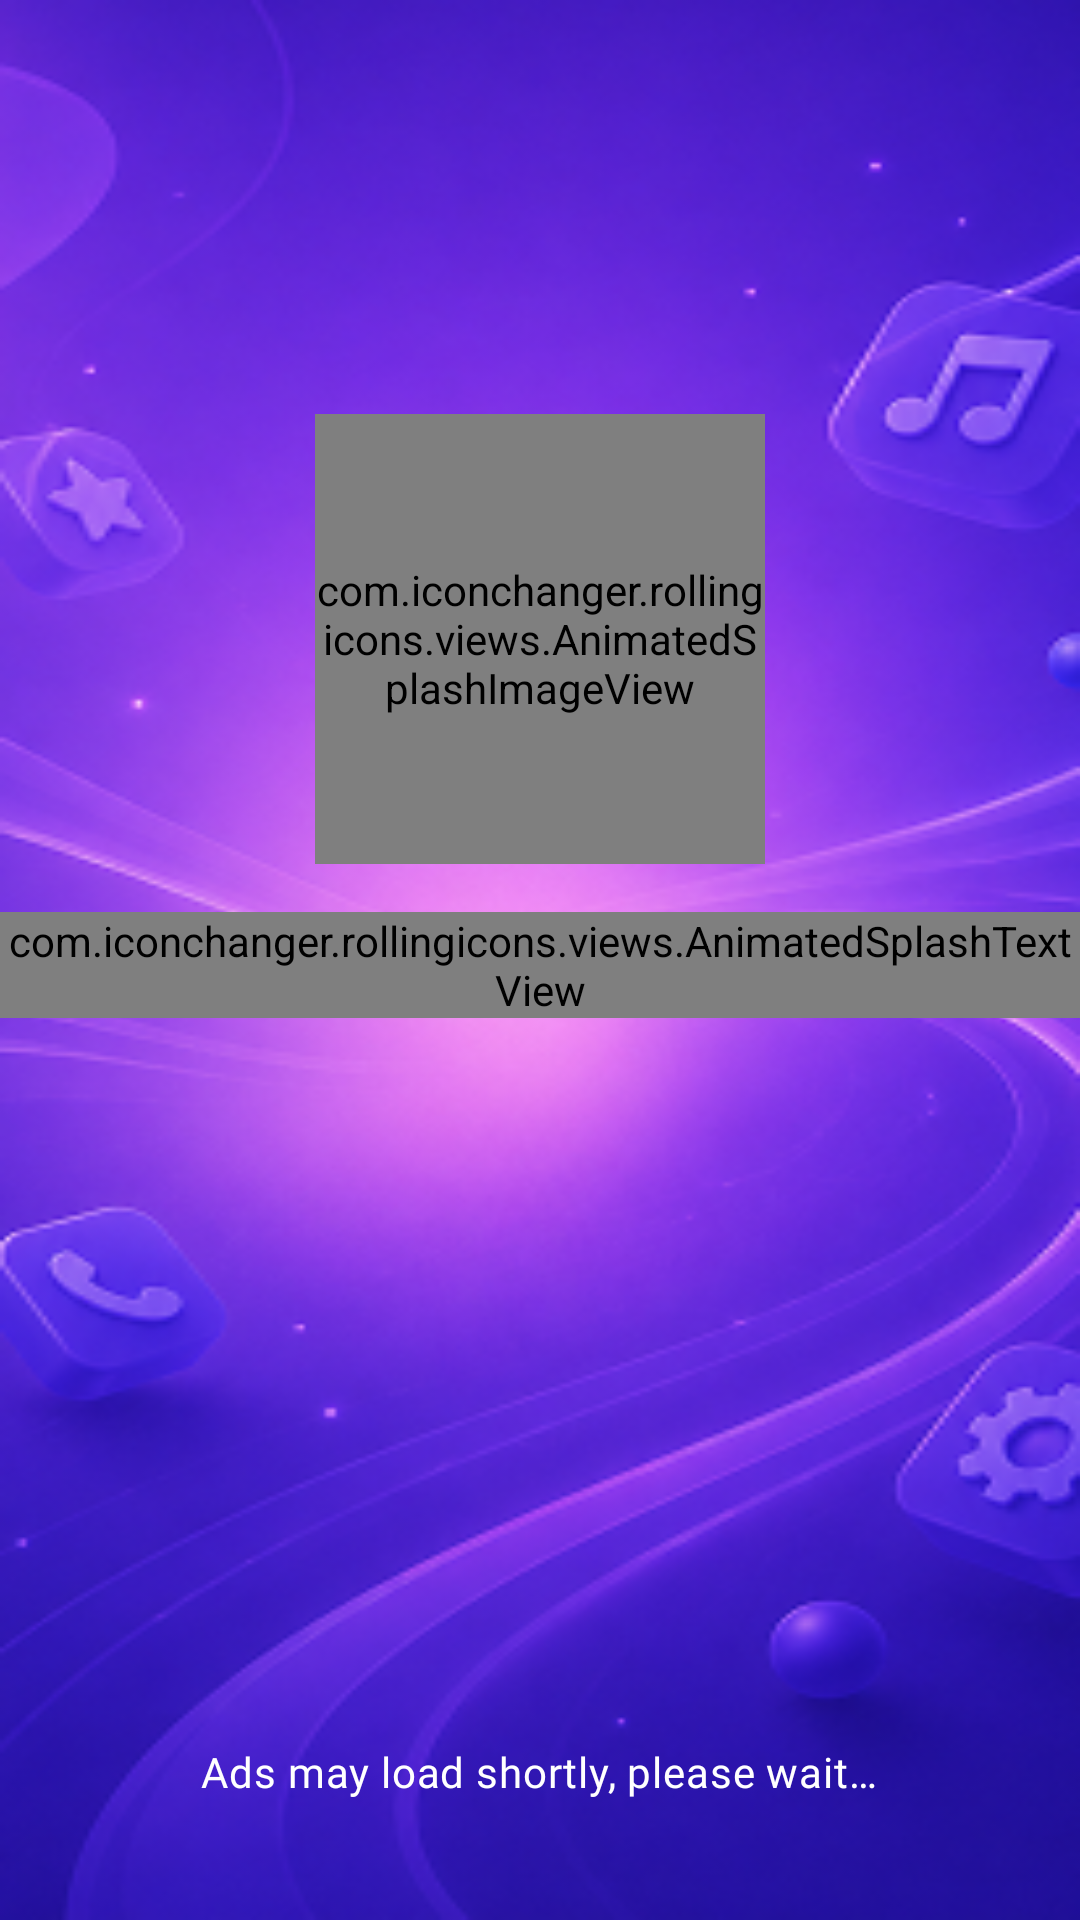

Here is an Android app screen rendered from its layout file. Give the layout XML and the strings, colors and styles it references.
<!-- AndroidManifest.xml: application theme AppTheme -->
<!-- res/layout/activity_splash.xml -->
<?xml version="1.0" encoding="utf-8"?>
<androidx.constraintlayout.widget.ConstraintLayout xmlns:android="http://schemas.android.com/apk/res/android"
    xmlns:app="http://schemas.android.com/apk/res-auto"
    xmlns:tools="http://schemas.android.com/tools"
    android:id="@+id/main"
    android:layout_width="match_parent"
    android:layout_height="match_parent"
    android:background="@drawable/bg_splash"
    tools:ignore="ExtraText">

    
    <com.iconchanger.rollingicons.views.AnimatedSplashImageView
        android:id="@+id/iv_splash"
        android:layout_width="150dp"
        android:layout_height="150dp"
        app:layout_constraintBottom_toTopOf="@+id/guideline"
        app:layout_constraintEnd_toEndOf="parent"
        app:layout_constraintStart_toStartOf="parent"
        app:srcCompat="@drawable/ic_app_logo" />

    
    <com.iconchanger.rollingicons.views.AnimatedSplashTextView
        android:id="@+id/tvNameApp"
        android:layout_width="wrap_content"
        android:layout_height="wrap_content"
        android:layout_marginTop="16dp"
        android:gravity="center"
        android:text="@string/app_name"
        android:layout_marginHorizontal="@dimen/_20sdp"
        android:textColor="@color/white"
        android:textSize="26sp"
        android:textStyle="bold"
        android:letterSpacing="0.08"
        android:fontFamily="@font/app_font"
        app:layout_constraintEnd_toEndOf="parent"
        app:layout_constraintStart_toStartOf="parent"
        app:layout_constraintTop_toBottomOf="@id/iv_splash" />

    
    <RelativeLayout
        android:layout_width="match_parent"
        android:layout_height="220dp"
        app:layout_constraintBottom_toTopOf="@id/layoutAds">

        <TextView
            android:id="@+id/tvProgressPercent"
            android:layout_width="wrap_content"
            android:layout_height="wrap_content"
            android:layout_above="@id/animation_view"
            android:layout_centerHorizontal="true"
            android:layout_marginBottom="8dp"
            android:text="0%"
            android:textColor="@color/black"
            android:textSize="14sp"
            android:textStyle="bold"
            android:fontFamily="@font/app_font"
            android:visibility="gone" />

        
        <com.airbnb.lottie.LottieAnimationView
            android:id="@+id/animation_view"
            android:layout_width="@dimen/_60sdp"
            android:layout_height="@dimen/_60sdp"
            android:layout_above="@id/ads_text"
            android:layout_centerHorizontal="true"
            android:layout_gravity="center_horizontal"
            android:layout_marginBottom="16dp"
            android:gravity="center"
            app:lottie_autoPlay="true"
            app:lottie_loop="true"
            app:lottie_rawRes="@raw/loading" />

        <TextView
            android:id="@+id/ads_text"
            android:layout_width="wrap_content"
            android:layout_height="wrap_content"
            android:layout_alignParentBottom="true"
            android:layout_centerHorizontal="true"
            android:layout_gravity="center"
            android:layout_marginBottom="40dp"
            android:fontFamily="@font/app_font"
            android:gravity="center"
            android:letterSpacing="0.02"
            android:text="@string/splash_ads_warning"
            android:textColor="@color/white"
            android:textSize="14sp" />
    </RelativeLayout>

    <FrameLayout
        android:id="@+id/layoutAds"
        android:layout_width="match_parent"
        android:layout_height="wrap_content"
        app:layout_constraintBottom_toBottomOf="parent"
        app:layout_constraintStart_toStartOf="parent"
        app:layout_constraintEnd_toEndOf="parent" >

    </FrameLayout>

    <androidx.constraintlayout.widget.Guideline
        android:id="@+id/guideline"
        android:layout_width="wrap_content"
        android:layout_height="wrap_content"
        android:orientation="horizontal"
        app:layout_constraintGuide_percent="0.45" />
</androidx.constraintlayout.widget.ConstraintLayout>
<!-- resources referenced by this layout -->
<resources>
  <color name="black">#FF000000</color>
  <color name="white">#FFFFFFFF</color>
  <!-- drawable bg_splash: png bitmap (drawable, 132688 bytes) -->
  <!-- drawable ic_app_logo: png bitmap (drawable, 79222 bytes) -->
  <string name="app_name">Rolling Icon: Live Wallpaper</string>
  <string name="splash_ads_warning">Ads may load shortly, please wait…</string>
  <style name="AppTheme" parent="Theme.MaterialComponents.DayNight.NoActionBar">
          <item name="android:windowBackground">@color/cosmic_background</item>
          <item name="android:colorBackground">@color/cosmic_background</item>
          <item name="android:windowContentOverlay">@null</item>
          <item name="android:statusBarColor">@android:color/transparent</item>
          <item name="android:navigationBarColor">@android:color/transparent</item>
          <item name="windowNoTitle">true</item>
          <item name="windowActionBar">false</item>
      </style>
  <color name="cosmic_background">#F4F2FF</color>
</resources>
